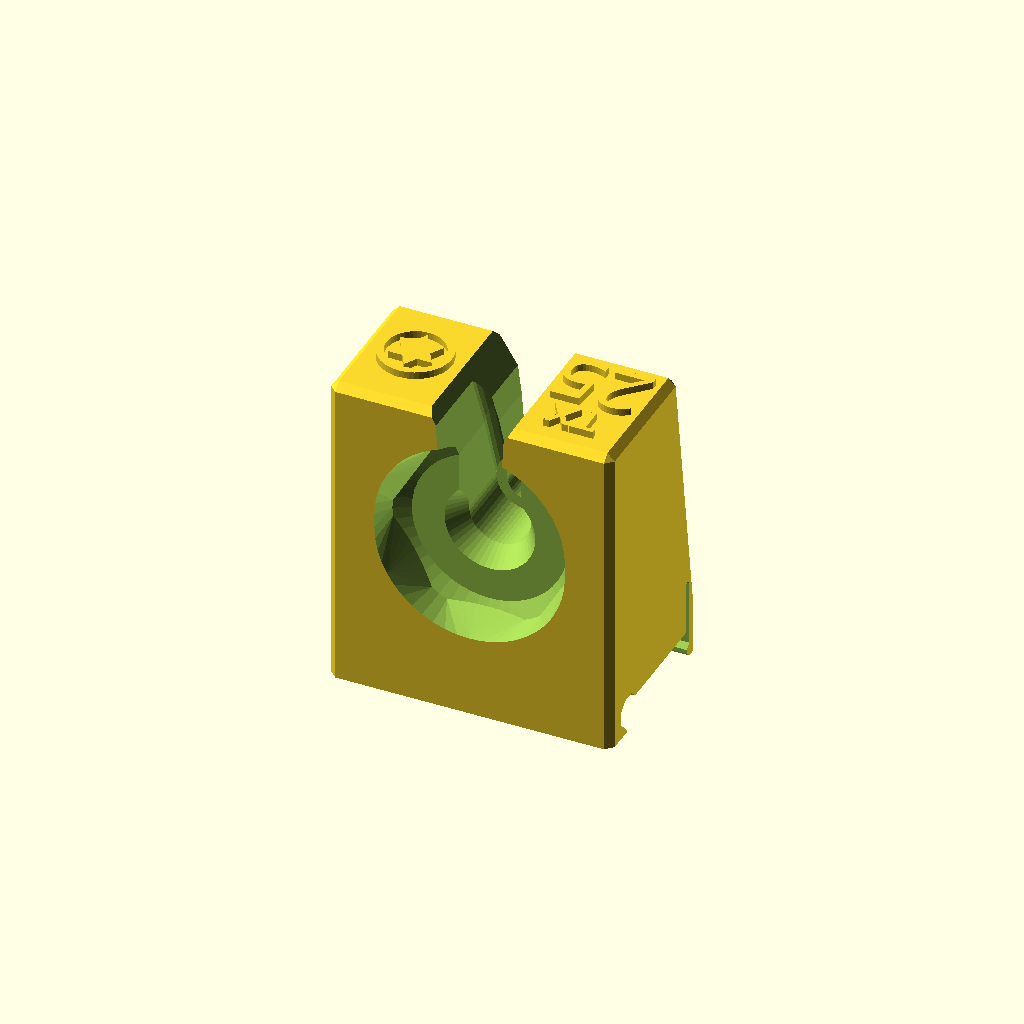
Cell 1 — every parameter at its default value.
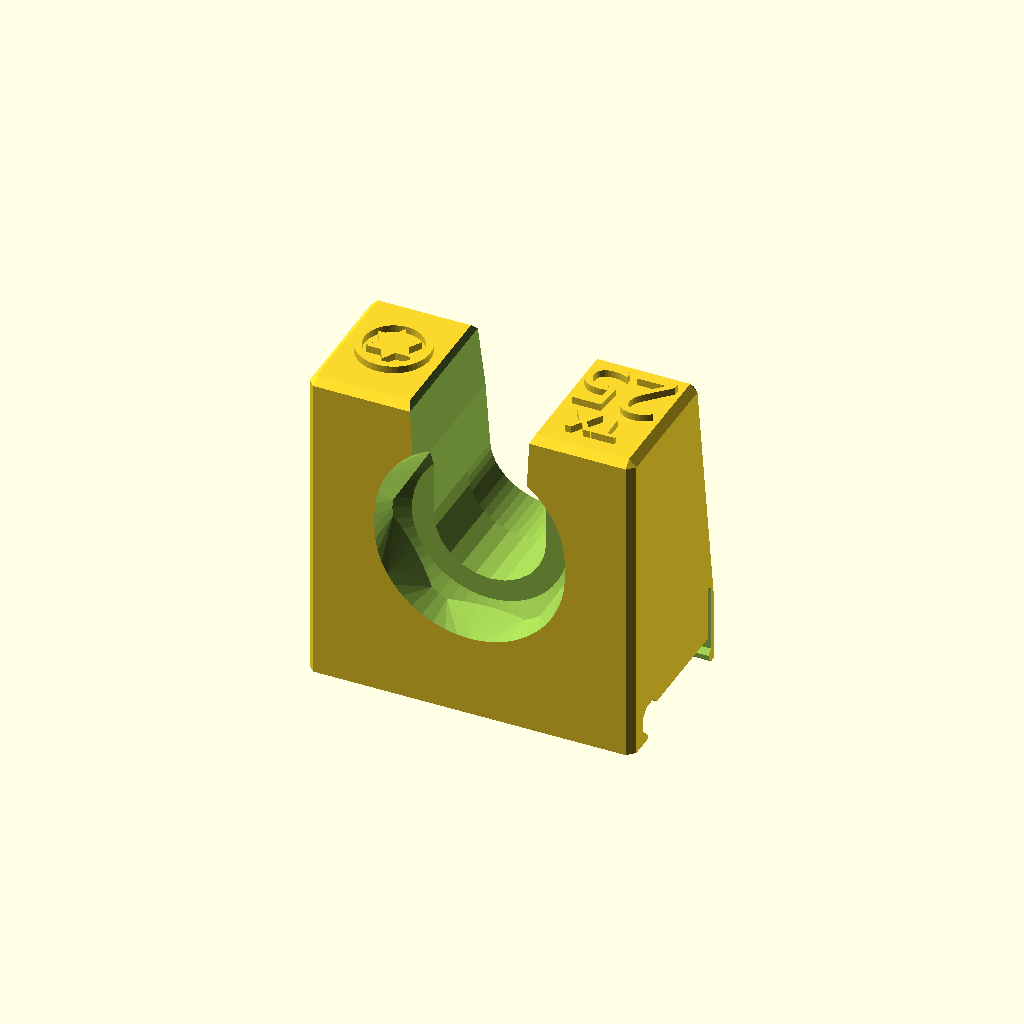
Cell 2: the same model with shaft_diamater = 15.
One fixed orthographic camera (rotation 55°, 0°, 25°; colour scheme Cornfield) for every cell.
Source of the model, credits-3d/wkretaki/04_123412_wera-screwdriver-holder_ksuszka/poprawiony/wera_screwdriver_holder_v3_snapfix.scad:
// Wall mounted holders for Wera screwdrivers
// Author: Krzysztof Suszka
// Last update: 2026-07-10

// Terminology used:
// - screwdriver orientation - the handle is referred as the top part and the tip is referred as the bottom part
// - handle - the top part of the screwdriver made usually from plastic. The bottom part of the handle is connected to the shaft, either directly or through the ferrule.
// - shaft (a.k.a. shank)
// - tip (a.k.a. drive tip, bit, head, blade) - the bottom part of the screwdriver used to drive screws
// - ferrule (a.k.a. bolster) - the wider part of the shaft directly under the handle. Present only on some screwdrivers.
//
// See: https://uk.rs-online.com/web/content/discovery/ideas-and-advice/screwdrivers-guide

// Customizer variables
// Wera handle length and guard width
wera_handle_type = "98"; // [54:54mm x 25mm Stubby, 70:70mm x 17mm, 81:81mm x 19.3mm, 98:98mm x 23mm, 98-24:98mm x 24mm, 105:105mm x 26.7mm, 112:112mm x 31.2mm, 117:117mm x 33.5mm]
shaft_diamater = 5.0; // [3:0.5:15]
ferrule_diamater = 8.0; // [3:0.5:15]
symbol = "tx"; // ["flat", "ph", "pz", "tx", "hex", "nut", "square", "bottle_opener", "square", "none"]
label_first_line = "TX";
label_second_line = "25";
handle_sides = 6; // [4,5,6,7,8,9,10,12,60]
holder_width = 0; // [0,34,35,36,37,38,39,40,41,42,44,46,48,50]
// Dimensions for some of Wera screwdrivers
// model - handle_length handle_dia handle_hex_dia, handle_bottom_hex_wide_dia handle_bottom_circle_dia shaft_dia
// model                   |  hl |  hd  | hexd | bhd  | hbcd | shaftd
// ------------------------+-----+------+------+------+------+----------
// 932 1.2x7.0             | 105 | 36   | 26.7 | 29.2 | 23   | 11.5/6.8
// 350 PH 2x100            | 105 | 36   | 26.7 | 29.2 | 23   | 6
// 350 PH 3                | 112 | ?    | 31.2 | ?    | 26.4 | 8    ???
// 367 TX 25               | 105 | 36   | 26.7 | 29.2 | 23   | 5
// 367 TX 20               |  98 | 32   | 23   | 25   | 21.5 | 4.5
// 367 TX 15               |  98 | 32   | 23   | 25   | 21.5 | 4
// 335 Flat 0.8x4.0x100    |  98 | 32   | 23   | 25   | 21.5 | 4
// 160i Flat 0.6x3.5x100   |  81 | 25.5 | 19.3 | 20.8 | 17   | 7
// 160i Flat 0.4x2.5x80    |  81 | 25.5 | 19.3 | 20.8 | 17   | 6
// 352 Hex 2               |  70 | ?    | 16.5 | ?    | 15   | 3    ???
// 247 Flat 0.5x3.0x70     |     | 23   | 17.1 | 19.1 | 14   | 8.4
// 932A Flat 12            | 117 |      | 33.5 |      |      |

// [snap fix] end of the relief slot behind the bottom snap foot (mm from the back face); 0 = original design
snap_relief_end_y = 12; // [0:0.5:16]

/* [Hidden] */
_wera_handles = [
  // "type", holder width base, handle_width_across_flats, handle_bottom_circle_diameter, handle_bottom_chamfer_angle
  ["54", 38, 26, 24.5, 5], // stubby
  ["70", 36, 17.2, 15, 30],
  ["81", 36, 19.3, 17, 30],
  ["98", 36, 23, 21.5, 30],
  ["98-24", 36, 24.5, 22.5, 30],
  ["105", 40, 26.7, 23, 30],
  ["105-27", 40, 27.5, 23, 30],
  ["112", 44, 31.2, 26.4, 30],
  ["117", 46, 33.5, 29, 30],
];

qtr_in_label=["¼″", [8,"Arial:style=Narrow","center","center"]];

module customizer_wera_holder() {
  wera_holder(wera_handle_type,
    shaft_diamater,
    ferrule_diamater,
    symbol,
    (label_second_line == "")? [label_first_line]: [label_first_line, label_second_line],
    handle_sides,
    hw=holder_width
  );
}

// Uncomment/modify below part you want to render:
lineup() {
  // Customizer version
  customizer_wera_holder();

//wera_holder("98",5.0,5.0,"flat","5.0");      // 334 Flat 0.8x5.0
//wera_holder("105",6.0,6.0,"flat","6.0");     // 334 Flat 1.0x6.0
//wera_holder("105",6.0,6.0,"flat","6.5");     // 334 Flat 1.2x6.5x150
//wera_holder("105",7.0,7.0,"flat","6.5");     // 334 Flat 1.2x6.5x200
//wera_holder("105",7.0,7.0,"flat","7.0");     // 334 Flat 1.2x7.0
//wera_holder("112",8,8,"flat","8.0");         // 334 Flat 1.2x8.0
//wera_holder("112",10,10,"flat","10");        // 334 Flat 1.6x10.0

//wera_holder("70",3.5,3.5,"flat","2.5");      // 335 Flat 0.4x2.5
//wera_holder("81",4.0,4.0,"flat","3.0");      // 335 Flat 0.5x3.0
//wera_holder("81",3.5,3.5,"flat","3.5");      // 335 Flat 0.6x3.5
//wera_holder("98",4.0,4.0,"flat","4.0");      // 335 Flat 0.8x4.0
//wera_holder("98",5.5,5.5,"flat","5.5");      // 335 Flat 1.0x5.5
//wera_holder("98-24",5.5,5.5,"flat","5.5");   // 335 Flat 1.0x5.5 24mm
//wera_holder("105",6.0,6.0,"flat","6.0");     // 335 Flat 1.2x6.0

//wera_holder("81",6.0,6.0,"flat","2.5");      // 160i Flat 0.4x2.5
//wera_holder("81",7.0,7.0,"flat","3.0");      // 160i Flat 0.5x3.0
//wera_holder("81",7.0,7.0,"flat","3.0");      // 160i Flat 0.5x3.0
//wera_holder("81",7.0,7.0,"flat","3.5");      // 160i Flat 0.6x3.5
//wera_holder("98",7.0,7.0,"flat","4.0");      // 160iS Flat 0.8x4.0
//wera_holder("98",9.0,9.0,"flat","5.5");      // 160iS Flat 1x5.5
//wera_holder("105",9.0,9.0,"flat","6.5");     // 160i Flat 1.2x6.5
//wera_holder("70",7.6,7.6,"flat","3.0");      // 247 Flat 0.5x3.0
//wera_holder("98",7.0,7.0,"ph",["PH", "1"]);  // 162i PH 1
//wera_holder("105",9.0,9.0,"ph",["PH", "2"]);     // 162i PH 2
//wera_holder("112",12.0,12.0,"ph",["PH", "3"]);   // 162i PH 3
//wera_holder("112",14.0,14.0,"ph",["PH", "4"]);   // 162i PH 4
//wera_holder("98",7.0,7.0,"pz",["PZ", "1"]);      // 165iS PZ 1
//wera_holder("105",9.0,9.0,"pz",["PZ", "2"]);     // 165iS PZ 2

//wera_holder("98",7.0,7.0,"pzs",["PZ/S", "1"]);      // 165iS PZ/S 1
//wera_holder("105",9.0,9.0,"pzs",["PZ/S", "2"]);     // 165iS PZ/S 2

//wera_holder("81",6.0,6.0,"tx",["TX","5"]);      // 167i TX 5
//wera_holder("81",6.0,6.0,"tx",["TX","6"]);      // 167i TX 6
//wera_holder("81",6.0,6.0,"tx",["TX","7"]);      // 167i TX 7
//wera_holder("81",6.0,6.0,"tx",["TX","8"]);      // 167i TX 8
//wera_holder("81",6.0,6.0,"tx",["TX","9"]);      // 167i TX 9
//wera_holder("81",6.0,6.0,"tx",["TX","10"]);     // 167i TX 10
//wera_holder("98",7.0,7.0,"tx",["TX","15"]);     // 167i TX 15
//wera_holder("98",7.0,7.0,"tx",["TX","20"]);     // 167i TX 20
//wera_holder("105",9.0,9.0,"tx",["TX","25"]);    // 167i TX 25
//wera_holder("105",9.0,9.0,"tx",["TX","30"]);    // 167i TX 30

//wera_holder("98",7,7,"square","#1");    // 168i #1
//wera_holder("105",9,9,"square","#2");    // 168i #2
//wera_holder("112",11,11,"square","#3");      // 168i #3

//wera_holder("81",3,3,"ph",["PH", "0"]);         // 350 PH 0
//wera_holder("98",4.5,4.5,"ph",["PH", "1"]);     // 350 PH 1
//wera_holder("98-24",4.5,4.5,"ph",["PH", "1"]);  // 350 PH 1 24mm
//wera_holder("105",6,6,"ph",["PH","2"]);         // 350 PH 2
//wera_holder("112",8,8,"ph",["PH","3"]);         // 350 PH 3
//wera_holder("112",10,10,"ph",["PH","4"]);       // 350 PH 4

//wera_holder("81",3,3,"pz",["PZ", "0"]);         // 355 PZ 0
//wera_holder("98",4.5,4.5,"pz",["PZ", "1"]);     // 355 PZ 1
//wera_holder("105",6,6,"pz",["PZ","2"]);         // 355 PZ 2
//wera_holder("112",8,8,"pz",["PZ","3"]);         // 355 PZ 3
//wera_holder("112",10,10,"pz",["PZ","4"]);       // 355 PZ 4

//wera_holder("70",3.5,3.5,"tx",["TX","5"]);       // 367 TX 5
//wera_holder("70",3.5,3.5,"tx",["TX","6"]);       // 367 TX 6
//wera_holder("70",3.5,3.5,"tx",["TX","7"]);       // 367 TX 7
//wera_holder("81",3.5,3.5,"tx",["TX","8"]);       // 367 TX 8
//wera_holder("81",4.0,4.0,"tx",["TX","9"]);       // 367 TX 9
//wera_holder("81",4.0,4.0,"tx",["TX","10"]);      // 367 TX 10
//wera_holder("98",4.0,4.0,"tx",["TX","15"]);      // 367 TX 15
//wera_holder("98",4.5,4.5,"tx",["TX","20"]);      // 367 TX 20
//wera_holder("105",5.0,5.0,"tx",["TX","25"]);     // 367 TX 25
//wera_holder("105",5.5,5.5,"tx",["TX","27"]);     // 367 TX 27
//wera_holder("105",6.0,6.0,"tx",["TX","30"]);     // 367 TX 30
//wera_holder("112",7,7,"tx",["TX","40"]);         // 367 TX 40

//wera_holder("98-24",4.0,4.0,"tx",["TX","15"]);      // 367 TX 15
//wera_holder("98-24",4.5,4.5,"tx",["TX","20"]);      // 367 TX 20
//wera_holder("105-27",5.0,5.0,"tx",["TX","25"]);     // 367 TX 25

//wera_holder("70",3.0,3.0,"hex","1.5");       // 352 1.5
//wera_holder("70",3.0,3.0,"hex","2");         // 352 2.0
//wera_holder("81",3.0,3.0,"hex","2.5");       // 352 2.5
//wera_holder("81",4.0,4.0,"hex","3");         // 352 3.0
//wera_holder("98",5.0,5.0,"hex","4");         // 352 4.0
//wera_holder("105",6.0,6.0,"hex","5");        // 352 5.0
//wera_holder("105",7.0,7.0,"hex","6");        // 352 6.0
//wera_holder("112",10,10,"hex","8");          // 352 8.0
//wera_holder("112",12,12,"hex","10");         // 352 10.0

//wera_holder("81",3.5,3.5,"square",["#00",default_main_font(6)]); // 368 #00
//wera_holder("81",4.0,4.0,"square","#0");    // 368 #0
//wera_holder("98",4.5,4.5,"square","#1");    // 368 #1
//wera_holder("105",6.0,6.0,"square","#2");    // 368 #2
//wera_holder("112",8,8,"square","#3");      // 368 #3
//wera_holder("112",8,8,"square","#4");      // 368 #4

// Dimensions provided by @Vimmelman_1386205
//wera_holder("98",12,12,"nut","6");          // 391 6.0
//wera_holder("98",12,12,"nut","7");          // 391 7.0
//wera_holder("98",12,12,"nut","8");          // 391 8.0

//wera_holder("98",11,11,"nut","¼\"");        // 393S

//wera_holder("98",7.2,7.2,"nut","5");        // 395 HO 5.0
//wera_holder("98-24",7.2,7.2,"nut","5");        // 395 HO 5.0 24mm
//wera_holder("98",7.2,7.2,"nut","5.5");      // 395 HO 5.5
//wera_holder("98-24",7.2,7.2,"nut","5.5");      // 395 HO 5.5 24mm
//wera_holder("98",7.2,7.2,"nut","6");        // 395 HO 6.0
//wera_holder("98-24",7.2,7.2,"nut","6");        // 395 HO 6.0 24mm
//wera_holder("105",7.2,7.2,"nut","7");        // 395 HO 7.0
//wera_holder("105",9.3,9.3,"nut","8");        // 395 HO 8.0
//wera_holder("112",9.3,9.3,"nut","10");     // 395 HO 10.0
//wera_holder("112",11,11,"nut","13");       // 395 HO 13.0

//wera_holder("54",11,11,"nut",qtr_in_label);        // 811/1

//wera_holder("112",9,9,"nut",qtr_in_label);        // 812/1
//base_holder(46,0,0,30,26,15.0,15.0,"¼\"","nut",handle_bottom_chamfer_angle=20);  // Wera 816 RA

//base_holder(46,6,24,28,21,15.0,15.0,qtr_in_label,"nut",handle_bottom_chamfer_angle=45);  // 838 RA-M

//wera_holder("98",6,9.5,"ph",["PH","1"]);      // 917 SPH PH 1
//wera_holder("105",7,11.5,"ph",["PH","2"]);     // 917 SPH PH 2
//wera_holder("112",9,14.5,"ph",["PH","3"]);   // 917 SPH PH 3
//wera_holder("117",18.5,18.5,"ph",["PH","4"]);  // 917 SPH PH 4

//wera_holder("98",6,9.5,"pz",["PZ", "1"]);   // 918 SPZ PZ 1
//wera_holder("105",7,11.5,"pz",["PZ", "2"]);  // 918 SPZ PZ 2
//wera_holder("112",9,14.5,"pz",["PZ","3"]); // 918 SPZ PZ 3
//wera_holder("117",18.5,18.5,"pz",["PZ","4"]);  // 918 SPZ PP 4

//wera_holder("81",5.0,5.0,"flat","3.5");     // 932A Flat 0.6x3.5
//wera_holder("98",6,9.5,"flat","4.5");       // 932A Flat 0.8x4.5
//wera_holder("105",7,11.5,"flat","5.5");      // 932A Flat 1.0x5.5
//wera_holder("105",7,11.5,"flat","7.0");      // 932A Flat 1.2x7.0
//wera_holder("112",9,14.5,"flat","9.0");    // 932A Flat 1.6x9.0
//wera_holder("112",9,14.5,"flat","10");     // 932A Flat 1.6x10.0
//wera_holder("117",18.5,18.5,"flat","12");        // 932A Flat 2.0x12.0
//wera_holder("117",12,18.5,"flat","12",ferrule_length=15);        // 932A Flat 2.0x12.0 with rim
//wera_holder("117",18.5,18.5,"flat","14");        // 932A Flat 2.5x14.0

//wera_holder("98",6,9.5,"tx",["TX","20"]);   // 977 TX 20
//wera_holder("105",7,11.5,"tx",["TX","25"]);  // 977 TX 25

//base_holder(40,0,0,21.0,15,7.0,15.0,"pierce","awl",ferrule_length=4,ferrule_front_cutout=false); // 1427 Awl
//base_holder(40,0,0,21.0,15,7.0,15.0,"pierce","reamer",ferrule_length=4,ferrule_front_cutout=false); // 1428 Reamer
 
//wera_bottle_opener_holder();

// --------------------------------

//rotate([0,0,90])spacer(5);
//base_holder(40,0,0,23.5,20,10.0,10.0,qtr_in_label,"nut");       // PB Swiss
//base_holder(40,0,0,22.7,20,6.0,10.0,qtr_in_label,"nut");        // PB Swiss 8451.10-100
//base_holder(40,0,0,25.5,21,10.0,10.0,qtr_in_label,"nut");       // PB 8453

//base_holder(42,0,0,24.5,20,11.0,11.0,qtr_in_label,"nut");       // Makita D-58833
//base_holder(42,0,0,32.6,25,10.0,10.0,qtr_in_label,"nut");       // Makita D-73221 Mini


//base_holder(44,8,19.1,0,16,5,13.0,"4","nut",handle_bottom_chamfer_angle=20);  // Holex nut driver 4.0
//base_holder(44,8,24.1,0,16,6,13.0,"nut","10",handle_bottom_chamfer_angle=20);  // Holex nut driver 7.0
//base_holder(44,8,26.5,0,16,8,13.0,"11","nut",handle_bottom_chamfer_angle=20);  // Holex nut driver 11.0

//base_holder(46,0,37,0,32.5,15.5,16.2,"bosch","nut",handle_bottom_chamfer_angle=45);  // Bosch GO III
}
//rail(25.4*8,25.4);
//rail(45*6,45);
//rail(40*6,40);
//rail_with_peg_holes(45*5);
//rail_peg_screw_4mm();
//rail_ikea_skadis(6);
//rail_inch_pegboard(8,board_thickness=0);
//rail_magnets(200,20);
//rail_element_system_clipin_pegs(width=270, holes=[0,90,180,255]);
//rail_element_system_clipin_pegs(width=262, holes=[0,90,172,247]);
//rail_element_system_clipin_pegs
// https://www.printables.com/model/152592-honeycomb-storage-wall
//honeycomb_wall_spacing=40.88;
//rail(honeycomb_wall_spacing*6,honeycomb_wall_spacing);
//echo(honeycomb_wall_spacing*6);

// =============================================================================

FFF="FFF";FFT="FFT";FTF="FTF";FTT="FTT";TFF="TFF";TFT="TFT";TTF="TTF";TTT="TTT";
module cube2(size, center) {
  function centered(i)=center[i]=="T"||center[i]==true;
  translate([
    centered(0) ? -size[0]/2 : 0,
    centered(1) ? -size[1]/2 : 0,
    centered(2) ? -size[2]/2 : 0]) cube(size);
}
module cube_chamfered(size, center, chamfer=1) {
  function centered(i)=center[i]=="T"||center[i]==true;
  translate([
    centered(0) ? 0 : size[0]/2,
    centered(1) ? 0 : size[1]/2,
    centered(2) ? 0 : size[2]/2]) hull() {
      cube([size[0]-2*chamfer,size[1]-2*chamfer,size[2]],center=true);
      cube([size[0]-2*chamfer,size[1],size[2]-2*chamfer],center=true);
      cube([size[0],size[1]-2*chamfer,size[2]-2*chamfer],center=true);
    }
}
module copy_x() {
  for(a=[0,1])mirror([a,0,0])children();
}
module copy_y() {
  for(a=[0,1])mirror([0,a,0])children();
}
module copy_z() {
  for(a=[0,1])mirror([0,0,a])children();
}

module lineup(dx=50) {
  for(i=[0:1:$children-1])translate([dx*i,0])rotate([90,0])children(i);
}

_symbols=["flat", "ph", "pz", "pzs", "tx", "hex", "nut", "square", "bottle_opener", "bosch", "awl", "pierce", "reamer", "none"];

module symbol(type) {
  module symbol_circle() {
    difference() {
      circle(d=10,$fn=48);
      circle(d=8,$fn=48);
    }
  }
  if (type=="flat") {
    symbol_circle();
    square([7,1.5],center=true);
  } else if (type == "ph") {
    symbol_circle();
    square([7,1.2],center=true);
    square([1.2,7],center=true);
  } else if (type == "pz") {
    symbol_circle();
    square([7,1.2],center=true);
    square([1.2,7],center=true);
    for(a=[45:90:160])rotate([0,0,a]) hull(){
      square([6,0.2],center=true);
      square([2,1],center=true);
    }
  } else if (type == "pzs") {
    symbol_circle();
    square([9,1.2],center=true);
    square([1.2,7],center=true);
    for(a=[45:90:160])rotate([0,0,a]) hull(){
      square([6,0.2],center=true);
      square([2,1],center=true);
    }
  } else if (type == "tx") {
    symbol_circle();
    for(a=[-30,30])rotate([0,0,a])circle(d=7,$fn=3);
  } else if (type == "hex") {
    symbol_circle();
    circle(d=6,$fn=6);
  } else if (type == "nut") {
    difference() {
      circle(d=10,$fn=48);
      circle(d=8,$fn=6);
    }
  } else if (type == "square") {
    difference() {
      circle(d=10,$fn=48);
      rotate([0,0,45])circle(d=8,$fn=4);
    }
  } else if (type == "pierce") {
    copy_x()translate([3,-2])square([3,1.2],center=true);
    hull() {
      translate([0,3])square([3,3],center=true);
      translate([0,-3])square([1,3],center=true);
    }
  } else if (type == "awl") {
    difference() {
      circle(d=10,$fn=48);
      circle(d=8,$fn=48);
    }
    circle(d=2,$fn=48);
  } else if (type == "reamer") {
    difference() {
      square([9,9],center=true);
      square([7,7],center=true);
    }
  } else if (type == "bottle_opener") {
    bottle_opener_symbol();
  } else if (type == "bosch") {
    bosch_logo();
  } else {
    echo("ERROR: UKNOWN SYMBOL!", type);
  }
}
module bosch_logo() {
  difference() {
    circle(d=10,$fn=48);
    circle(d=8.6,$fn=48);
  }
  difference() {
    union() {
      difference() {
        circle(d=7.4,$fn=48);
        circle(d=6,$fn=48);
      }
      square([4.6,5.2],center=true);
    }
    square([3.2,20],center=true);
  }
  difference() {
    square([4.4,3.4],center=true);
    square([3.2,1.8],center=true);
  }
}
module bottle_opener_symbol() {
  module outer_shape() {
    copy_x() {
      translate([3,2.5])circle(d=4,$fn=48);
      intersection() {
        translate([0,-6])circle(d=22,$fn=60);
        square([4,20]);
      }
      intersection() {
        translate([0,2.5])circle(r=5,$fn=48);
        translate([0,-5])square([10,7.5]);
      }
      difference() {
        translate([0,-5])square([5,3.5]);
        translate([4.5,-4])circle(r=3,$fn=48);
      }
    }
  }
  module inner_shape() {
    difference() {
      hull()copy_x() {
        translate([2.5,2.3])circle(d=2,$fn=24);
        intersection() {
          translate([0,2.5])circle(r=3.5,$fn=48);
          translate([0,-5])square([10,7.5]);
        }
      }
      difference() {
        translate([0,-2])circle(d=5,$fn=24);
        translate([0,5])circle(d=10.5,$fn=48);
      }
    }
  }
  difference() {
    outer_shape();
    inner_shape();
  }
}

module back_hook_cutout() {
  cube2([50,0.5*2,50],TTT);
  translate([0,0,-3]) {
    cube2([50,3,17],TFT);
    translate([0,3])hull() {
      cube2([50,1.1,20],TTT);
      cube2([50,3.1,18],TTT);
      translate([0,-2])cube2([50,3.1,14],TTT);
    }
    translate([0,4,8])hull() {
      cube2([50,1.1,4],TTT);
      cube2([50,3.1,2],TTT);
    }
    
    hull() {
      //translate([0,3,-9]) cube2([50,4,0.2],TFF);
      translate([0,3,-10]) cube2([50,1,1],TFF);
      translate([0,7,-10+0.5]) rotate([0,90,0])cylinder(d=1,h=50,center=true,$fn=12);
    }
    // [snap fix 2026-11-04] relief slot: extends the bottom pocket so the snapping foot bends over a longer length.
    // Holders are printed on their back, so the foot bends across the layers; Bambu PETG Basic TDS V2.0 gives 5.7 %
    // elongation at break in Z. Original foot: ~5.75 mm long, 2 mm thick, 0.7 mm snap deflection -> ~6.4 % strain.
    // With the slot ending at y = snap_relief_end_y = 12: ~10.5 mm long, ~1.57 mm at the root -> ~1.5 % strain.
    if (snap_relief_end_y > 7.5) hull() {
      translate([0,3,-10]) cube2([50,1,1],TFF);
      translate([0,snap_relief_end_y-0.5,-10+0.5]) rotate([0,90,0])cylinder(d=1,h=50,center=true,$fn=12);
    }
    hull() {
      translate([0,0,-10.5+3]) cube2([50,3,0.01],TFF);
      translate([0,0,-10.5]) cube2([50,0.01,5],TFF);
    }
    translate([0,0,-9.3]) cube2([50,3,5],TFF);
  }
}

default_main_font = function(size=8) [
  size, // size
  "Bahnschrift:style=Light SemiCondensed", // font
  "center", // halign
  "center", // valign
];
default_top_font = function() [
  4, // size
  "Arial:style=Bold", // font
  "center", // halign
  "center", // valign
];
function cosr(rad) = cos(180*rad/PI);


module wera_holder(
    handle_type="98",
    shaft_diameter=7,
    ferrule_diameter=11.5,
    symbol_type="flat",
    text="5.5",
    handle_sides=6,
    ferrule_length,
    hw, // holder width
) {
  x = _wera_handles[search([handle_type], _wera_handles,1,0)[0]];
      echo(x);
  handle_width_across_flats=x[2];
  handle_bottom_circle_diameter=x[3];
  handle_bottom_chamfer_angle=x[4];
  // Calculate ideal circumcircle diameter
  handle_ideal_circumcircle_d=handle_width_across_flats/cosr(PI/handle_sides);
  
  holder_width1 = is_undef(hw) || hw <30 ? x[1] : hw;
  holder_width = max(holder_width1,30+ceil(max(shaft_diameter, ferrule_diameter+0.1)));
  // Scale circumcircle diameter due to roundness of corners on the handle
  // This is some heuristic to match standard Wera handle roundness
  handle_real_circumcircle_d=handle_ideal_circumcircle_d*(1-0.3/handle_sides);

  base_holder(
    holder_width,
    handle_sides,
    handle_width_across_flats,
    handle_real_circumcircle_d,
    handle_bottom_circle_diameter,
    shaft_diameter,
    ferrule_diameter,
    left_label=text,
    right_label=symbol_type,
    ferrule_length=ferrule_length,
    handle_bottom_chamfer_angle=handle_bottom_chamfer_angle
  );
}

function decode_single_text_label(label) =
  let (text=concat([], label[0])) // convert to list
  let (main_font=is_undef(label[1]) ? default_main_font() : label[1])
  let (top_font=is_undef(label[2]) ? default_top_font() : label[2])
  ["text", text, main_font, top_font];

function decode_double_text_label(label) =
  let (text=concat([], label[0], label[1])) // convert to list
  let (main_font=is_undef(label[2]) ? default_main_font() : label[2])
  let (top_font=is_undef(label[3]) ? default_top_font() : label[3])
  ["text", text, main_font, top_font];

function decode_text_label(label) =
  let (label=concat([], label))
  is_string(label[1]) ? decode_double_text_label(label) : decode_single_text_label(label);

function decode_label(label) =
  let (is_symbol=is_string(label) && len(search([label], _symbols, 0)[0]) > 0)
  is_symbol ? ["symbol", label] : decode_text_label(label);

module base_holder(
    holder_width=40,
    handle_sides=6,
    handle_width_across_flats=26.7,
    handle_circumcircle_diameter=29.2,
    handle_bottom_circle_diameter=23,
    shaft_diameter=7,
    ferrule_diameter=11.5,
    left_label= "5.5",
    right_label="flat",
    ferrule_length,
    handle_bottom_chamfer_angle=31.6,
    ferrule_front_cutout=true) {
  echo(holder_width=holder_width);
  ferrule_length = is_undef(ferrule_length) ? 11 : ferrule_length;
  handle_sides = handle_sides > 2 && handle_sides < 60 ? handle_sides : 60;
  handle_width_across_flats = handle_width_across_flats > 0 ? handle_width_across_flats : handle_circumcircle_diameter;
  
  // Calculate ideal circumcircle diameter
  handle_ideal_circumcircle_d=handle_width_across_flats/cosr(PI/handle_sides);
  
  handle_circumcircle_diameter = handle_circumcircle_diameter > 0 ? handle_circumcircle_diameter : handle_ideal_circumcircle_d;
  handle_bottom_circle_diameter = handle_bottom_circle_diameter > 0 ? handle_bottom_circle_diameter : handle_width_across_flats;
  handle_hole_d=handle_circumcircle_diameter+1.0;
  //handle_hex_wide_d_org=handle_width_across_flats*1.09+0.5;
  //handle_hole_d_org=handle_hex_wide_d_org+0.5;
  //echo(handle_sides, handle_width_across_flats, handle_ideal_circumcircle_d, handle_hex_wide_d_org, handle_circumcircle_diameter, handle_hole_d_org,handle_hole_d);
  shaft_hole_d=shaft_diameter+0.5;
  ferrule_hole_d=ferrule_diameter+0.5;
      
  module handle_cutout() {
    hull () {
      // bottom handle profile cutout - for wera it is rounded hex handle with small cone
      intersection() {
        cylinder(d1=handle_bottom_circle_diameter,d2=handle_bottom_circle_diameter+60,h=30*tan(handle_bottom_chamfer_angle),$fn=48);
        cylinder(d=handle_circumcircle_diameter+0.5,h=51,$fn=48,center=true);
        cylinder(d=handle_ideal_circumcircle_d+0.4,h=50,$fn=handle_sides,center=true);
      }
      translate([0,0,6])cylinder(d=handle_hole_d,h=11,$fn=48);
      translate([0,2,6])cylinder(d=handle_hole_d,h=11,$fn=48);
    }
    translate([0,0,-3])cylinder(d1=ferrule_hole_d,d2=min(ferrule_hole_d+4,handle_bottom_circle_diameter),h=3.01,$fn=48);
    translate([0,0,-ferrule_length])cylinder(d1=ferrule_hole_d,d2=ferrule_hole_d,h=ferrule_length+.01,$fn=48);
    translate([0,0,-30])cylinder(d=shaft_hole_d,h=20.01,$fn=48);
  }
  module body_hull() {
    hull() {
      cube2([holder_width-2,44,20],TFT);
      cube2([holder_width-2,45.01,18],TFT);
      cube2([holder_width,44,18],TFT);
      translate([0,0,-5]) {
        cube2([holder_width-2,9,20],TFT);
        cube2([holder_width,9,18],TFT);
      }
    }
  }
  module emboss_label(label_info) {
    label=decode_label(label_info);
    type=label[0];
    if (type=="symbol") {
      //symbol
      linear_extrude(height = 1) {
        symbol(label[1]);
      }
    } else if (type == "text") {
      //text
      text = label[1];
      main_font=label[2];
      top_font=label[3];

      if (len(text) > 1) {
        translate([0,5])linear_extrude(height = 1) {
            text(text[0], size=top_font[0], font=top_font[1], halign=top_font[2], valign=top_font[3]);
          }
        translate([0,-3])linear_extrude(height = 1) {
            text(text[1], size=main_font[0], font=main_font[1], halign=main_font[2], valign=main_font[3]);
          }
      } else {
        linear_extrude(height = 1) {
            text(text[0], size=main_font[0], font=main_font[1], halign=main_font[2], valign=main_font[3]);
          }
      }
    } else {
      echo("ERROR: UNKNOWN LABEL TYPE!");
    }
  }
  difference() {
    body_hull();
    
    back_hook_cutout();
    translate([0,0,4]) {
      translate([0,25])handle_cutout();
    
      if (ferrule_front_cutout) {
        hull()for(a=[0,1])translate([0,25+a*20,a*7-ferrule_length])cylinder(d=ferrule_hole_d,h=50,$fn=24);
        hull()for(a=[0,1])translate([0,25+a*20,a*7-ferrule_length])cylinder(d=ferrule_hole_d+(a*2-1),h=50,$fn=24);
      }
    }
    ferrule_len2=ferrule_length-4;
    hull()for(a=[0,1])translate([0,25+a*20])cylinder(d=shaft_hole_d,h=50,center=true,$fn=24);
     hull()for(a=[0,1])translate([0,25+a*20])cylinder(d=shaft_hole_d+(a*2-1),h=50,center=true,$fn=24);
    translate([0,108-holder_width])scale([0.5,1])rotate([0,0,45])cube2([50,50,50],TTT);
    
  }

  // labels
  text_center_x=holder_width/2-7.4;
  translate([text_center_x,45])rotate([90,0,180])emboss_label(left_label);
  translate([-text_center_x,45])rotate([90,0,180])emboss_label(right_label);
}

module wera_bottle_opener_holder() {
  difference() {
    wera_holder("98",14,14,"bottle_opener","");
    translate([0,25,-15]) hull(){
      cylinder(d1=24,d2=2,h=11);
      translate([0,20,3])cylinder(d1=24,d2=2,h=11);
    }
    translate([0,53,-12])cylinder(d1=42,d2=2,h=20,$fn=4);
  }
}

module spacer(width=5) {
  chamfer=min(2,max(0,width-2));
  difference() {
    union() {
      hull() {
        cube2([width-chamfer,9,20],TFT);
        cube2([width-chamfer,10,18],TFT);
        cube2([width,9,20-chamfer],TFT);
        cube2([width,10-chamfer/2,18],TFT);
        translate([0,0,-5]) {
          cube2([width-chamfer,9,20],TFT);
          cube2([width-chamfer,10,18],TFT);
          cube2([width,9,20-chamfer],TFT);
          cube2([width,10-chamfer/2,18],TFT);
        }
      }
    }
    back_hook_cutout();
  }
}

module rail(width=90,holes_distance=45) {
  pegs=floor(width/holes_distance);
  difference() {
    union() {
      cube2([width,15,4.5],TTF);
      translate([0,0,1.5])hull() {
        cube2([width,20,1],TTT);
        cube2([width,18,3],TTT);
      }
    }
    start=(holes_distance*(pegs-1))/2;
    for(a=[0:pegs-1])translate([a*holes_distance-start,0,-.01]) {
      cylinder(d=8,h=0.71,$fn=24);
      translate([0,0,0.7])cylinder(d1=8,d2=2,h=3,$fn=24);
      cylinder(d=4,h=10,$fn=24);
    }
  }
}

module rail_with_peg_holes(width=90,holes_distance=45) {
  pegs=floor(width/holes_distance);
  difference() {
    union() {
      cube2([width,15,4.5],TTF);
      translate([0,0,1.5])hull() {
        cube2([width,20,1],TTT);
        cube2([width,18,3],TTT);
      }
    }
    start=(holes_distance*(pegs-1))/2;
    for(a=[0:pegs-1])translate([a*holes_distance-start,0,-.01]) {
      cylinder(d=8,h=0.71,$fn=24);
      translate([0,0,0.7])cylinder(d1=8,d2=2,h=3,$fn=24);
      cylinder(d=4,h=10,$fn=24);
      
      // peg adapter hole
      hull()copy_y()translate([0,3.1,3.01])cylinder(d=4.85,h=5,$fn=24);
    }
  }
}

module rail_peg_m4() {
  difference() {
    union() {
      hull() {
        cylinder(d=9,h=1,$fn=48);
        translate([0,0,1])cylinder(d=11,h=4.01,$fn=48);
      }
      hull()copy_y()translate([0,3.1,5.01]){
        cylinder(d=4.8,h=2-0.2,$fn=24);
        cylinder(d=4.8-0.4,h=2,$fn=24);
      }
    }
    translate([0,0,-.01])cylinder(d=7*2/sqrt(3),h=4,$fn=6);
    translate([0,0,4.2])cylinder(d=4.1,h=10,$fn=24);
  }
}
module rail_peg_screw_4mm() {
  h1=5;
  h2=2;
  difference() {
    union() {
      hull() {
        cylinder(d=9,h=1.01,$fn=48);
        translate([0,0,1])cylinder(d=11,h=h1-1,$fn=48);
      }
      hull()copy_y()translate([0,3.1,h1]){
        cylinder(d=4.8,h=h2-0.2,$fn=24);
        cylinder(d=4.8-0.4,h=h2,$fn=24);
      }
    }
    translate([0,0,-.01])cylinder(d=2.7,h=10,$fn=24);
    translate([0,0,h1+h2-1.9])cylinder(d1=1,d2=4,h=2,$fn=24);
  }
}

module rail_ikea_skadis(pegs=2) {
  spacing=40;
  width=pegs*spacing;
  hook_length=12;
  hook_width=4.5;
  board_thickness=5.2;
  rail_back_height=15;
  union() {
    cube2([width,rail_back_height,4.5],TTF);
    translate([0,0,1.5])hull() {
      cube2([width,20,1],TTT);
      cube2([width,18,3],TTT);
    }
    
    start=(spacing*(pegs-1))/2;
    for(a=[0:pegs-1])translate([a*spacing-start,-rail_back_height/2]) {
      translate([0,0,4.5+board_thickness])cube_chamfered([hook_width,hook_length,hook_width],TFF,0.7);
      translate([0,0,4.5-1])cube_chamfered([hook_width,hook_width,1+board_thickness+hook_width],TFF,0.7);
    }
  }
}


module rail_inch_pegboard(pegs=2,board_thickness=0) {
  spacing=25.4;
  width=pegs*spacing;
  pin_d=6.0;
  rail_back_height=15;
  rail_thickness=4;
  union() {
    cube2([width,rail_back_height,rail_thickness],TTF);
    translate([0,0,1.5])hull() {
      cube2([width,20,1],TTT);
      cube2([width,18,3],TTT);
    }
    
    start=(spacing*(pegs-1))/2;
    for(a=[0:pegs-1])translate([a*spacing-start,-rail_back_height/2+pin_d/2,rail_thickness-.01]) {
      cylinder(d=pin_d,h=board_thickness-0.5,$fn=24);
      translate([0,0,board_thickness-0.5])for(b=[0:4:50])hull()for(c=[0,4])translate([0,-7])rotate([b+c,0])translate([0,7])cylinder(d=pin_d,h=1,$fn=24);
    }
  }
}

module rail_magnets(width=90,holes_distance=45) {
  pegs=floor(width/holes_distance);
  difference() {
    union() {
      cube2([width,15,4.5],TTF);
      translate([0,0,1.5])hull() {
        cube2([width,20,1],TTT);
        cube2([width,18,3],TTT);
      }
    }
    start=(holes_distance*(pegs-1))/2;
    for(a=[0:pegs-1])translate([a*holes_distance-start,0,-.01]) {
      translate([0,0,4.5-3])cylinder(d=10.1,h=10,$fn=60);
    }
  }
}

module rail_element_system_clipin_pegs(width=90,holes=[0]) {
  module peg_hole() {
    translate([0,0,4])mirror([0,0,1]) {
    cylinder(d=4,h=20,center=true,$fn=24);
    hull() {
      translate([0,0,0.5])cylinder(d=4,h=1,$fn=24);
      translate([0,0,2.5])cylinder(d=8,h=5,$fn=24);
    }
    cube2([6.2,5,10],TTT);
  }
  }
  sx=15/2;
  difference() {
    union() {
      cube2([width,15,4.5],TTF);
      translate([0,0,1.5])hull() {
        cube2([width,20,1],TTT);
        cube2([width,18,3],TTT);
      }
    }
    for(a=holes)translate([-width/2+sx+a,0]) peg_hole();
  }
}
Parameter table extracted from the source (name, type, default, range or options):
wera_handle_type: string, default "98", options "54", "70", "81", "98", "98-24", "105", "112", "117"
shaft_diamater: number, default 5, range 3 to 15, step 0.5
ferrule_diamater: number, default 8, range 3 to 15, step 0.5
symbol: string, default "tx", options "flat", "ph", "pz", "tx", "hex", "nut", "square", "bottle_opener", "square", "none"
label_first_line: string, default "TX"
label_second_line: string, default "25"
handle_sides: number, default 6, options 4, 5, 6, 7, 8, 9, 10, 12, 60
holder_width: number, default 0, options 0, 34, 35, 36, 37, 38, 39, 40, 41, 42, 44, 46, 48, 50
snap_relief_end_y: number, default 12, range 0 to 16, step 0.5
